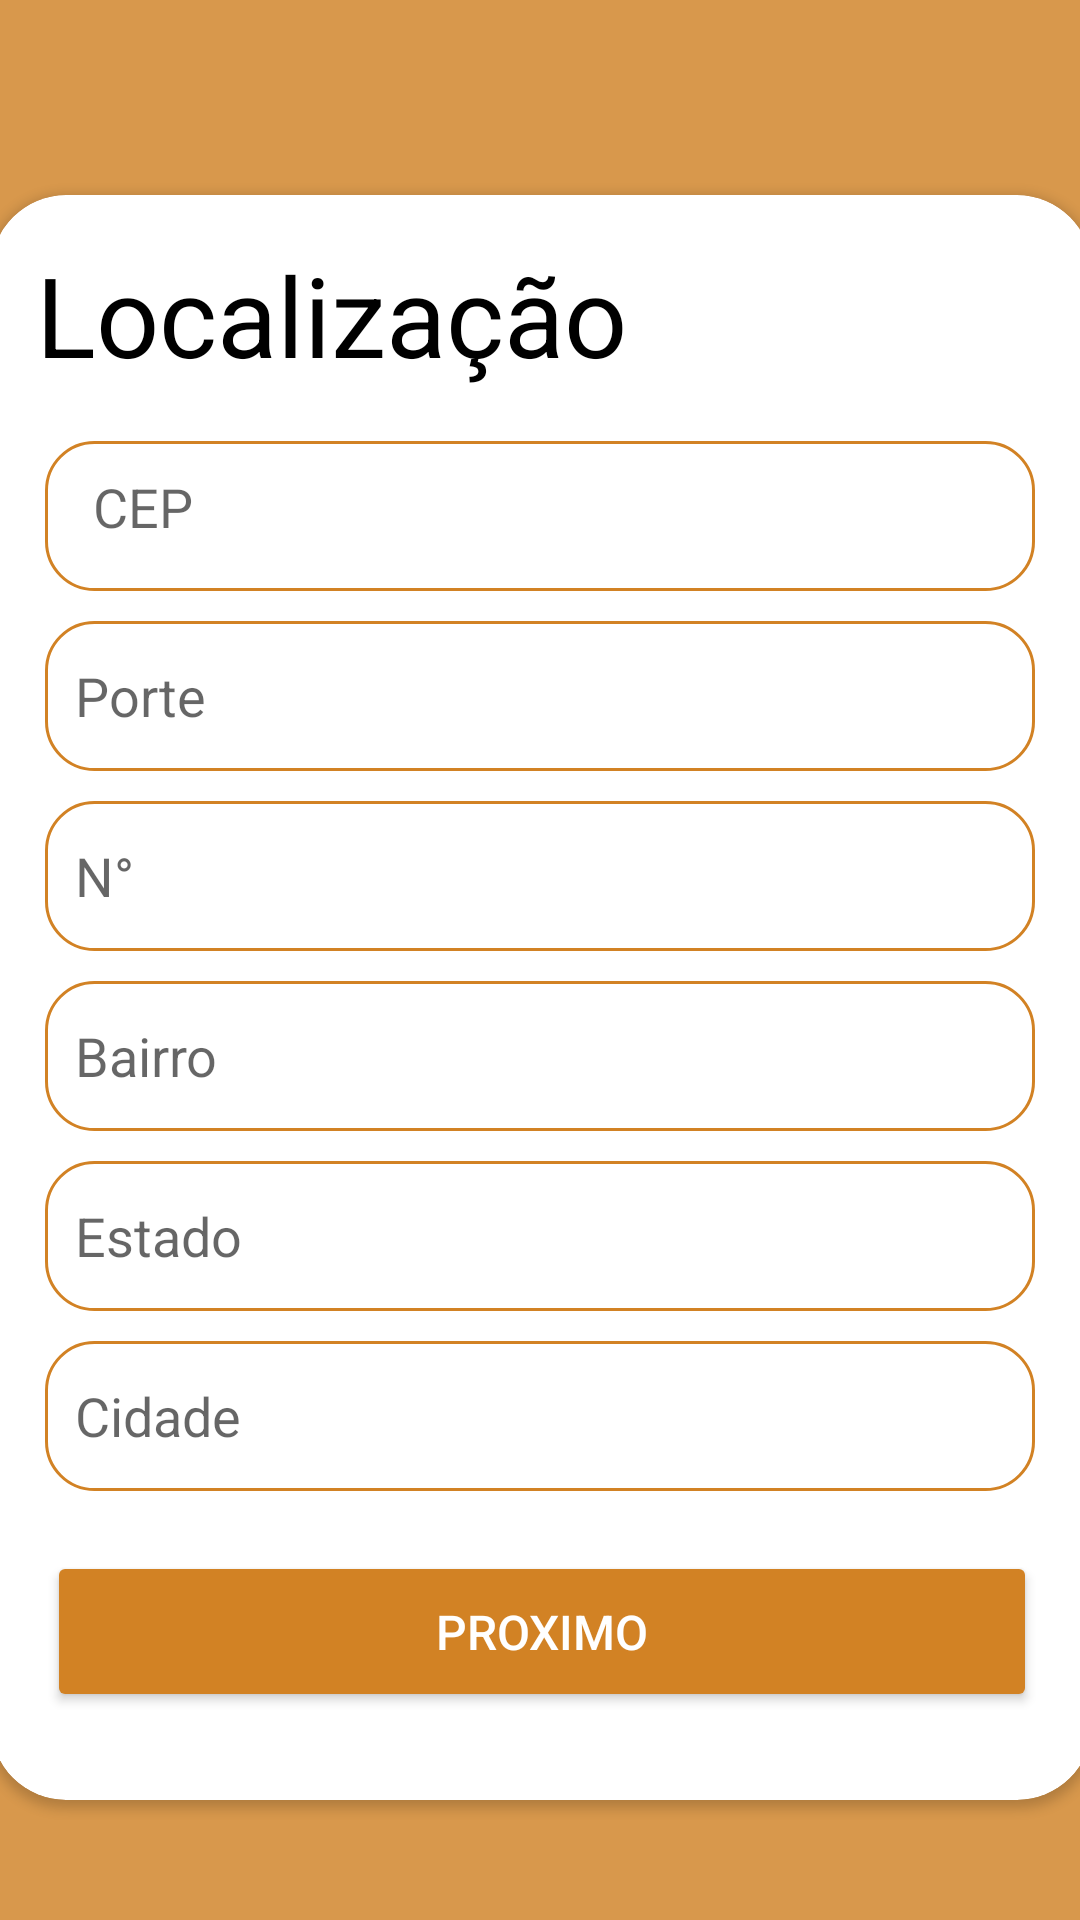

Layout XML and referenced resources for this Android screen:
<!-- AndroidManifest.xml: application theme Theme.EveryPets -->
<!-- res/layout/activity_localizacao.xml -->
<?xml version="1.0" encoding="utf-8"?>
<androidx.constraintlayout.widget.ConstraintLayout xmlns:android="http://schemas.android.com/apk/res/android"
    xmlns:app="http://schemas.android.com/apk/res-auto"
    xmlns:tools="http://schemas.android.com/tools"
    android:layout_width="match_parent"
    android:layout_height="match_parent"
    android:background="@color/secundaria"
    >

    <androidx.constraintlayout.widget.ConstraintLayout
        android:layout_width="match_parent"
        android:layout_height="65dp"
        tools:ignore="MissingConstraints">

        <ImageView
            android:layout_width="30dp"
            android:layout_height="30dp"
            android:layout_margin="5dp"
            android:src="@drawable/sair"
            app:layout_constraintBottom_toBottomOf="parent"
            app:layout_constraintTop_toTopOf="parent"
            tools:layout_editor_absoluteX="16dp" />

    </androidx.constraintlayout.widget.ConstraintLayout>

    <androidx.cardview.widget.CardView
        android:layout_width="367dp"
        android:layout_height="535dp"
        android:layout_marginTop="65dp"
        app:cardCornerRadius="25dp"
        app:layout_constraintEnd_toEndOf="parent"
        app:layout_constraintHorizontal_bias="0.495"
        app:layout_constraintStart_toStartOf="parent"
        app:layout_constraintTop_toTopOf="parent"
        tools:ignore="MissingConstraints">

        <TextView
            android:layout_width="match_parent"
            android:layout_height="wrap_content"
            android:layout_margin="15sp"
            android:text="Localização"
            android:textColor="@color/black"
            android:textSize="37sp" />

        <androidx.constraintlayout.widget.ConstraintLayout
            android:layout_width="match_parent"
            android:layout_height="match_parent"
            android:backgroundTint="@color/black">


            <EditText
                android:id="@+id/ed_cep"
                android:layout_width="330dp"
                android:layout_height="50dp"

                android:background="@drawable/edit_text"
                android:drawablePadding="10dp"
                android:hapticFeedbackEnabled="true"
                android:hint="CEP"


                android:inputType="textEmailAddress"
                android:padding="16dp"
                app:layout_constraintBottom_toBottomOf="parent"
                app:layout_constraintEnd_toEndOf="parent"
                app:layout_constraintHorizontal_bias="0.486"
                app:layout_constraintStart_toStartOf="parent"
                app:layout_constraintTop_toTopOf="parent"
                app:layout_constraintVertical_bias="0.169" />

            <EditText
                android:id="@+id/ed_rua"
                android:layout_width="330dp"

                android:layout_height="50dp"
                android:layout_margin="10dp"

                android:background="@drawable/edit_text"
                android:padding="10dp"

                android:hint="Porte"
                app:layout_constraintEnd_toEndOf="@+id/ed_cep"
                app:layout_constraintStart_toStartOf="@+id/ed_cep"
                app:layout_constraintTop_toBottomOf="@+id/ed_cep" />


            <EditText
                android:id="@+id/ed_numero"
                android:layout_width="330dp"
                android:layout_height="50dp"
                android:layout_margin="10dp"
                android:background="@drawable/edit_text"
                android:padding="10dp"

                android:hint="N°"
                app:layout_constraintEnd_toEndOf="@+id/ed_rua"
                app:layout_constraintStart_toStartOf="@+id/ed_rua"
                app:layout_constraintTop_toBottomOf="@+id/ed_rua" />

            <EditText
                android:id="@+id/ed_bairro"
                android:layout_width="330dp"
                android:layout_height="50dp"
                android:layout_margin="10dp"
                android:background="@drawable/edit_text"
                android:hint="Bairro"
                android:padding="10dp"

                app:layout_constraintEnd_toEndOf="@+id/ed_numero"
                app:layout_constraintStart_toStartOf="@+id/ed_numero"
                app:layout_constraintTop_toBottomOf="@+id/ed_numero" />

            <EditText
                android:id="@+id/ed_estado"
                android:layout_width="330dp"
                android:layout_height="50dp"
                android:layout_margin="10dp"
                android:background="@drawable/edit_text"
                android:hint="Estado"
                android:padding="10dp"

                app:layout_constraintEnd_toEndOf="@+id/ed_bairro"
                app:layout_constraintStart_toStartOf="@+id/ed_bairro"
                app:layout_constraintTop_toBottomOf="@+id/ed_bairro" />


            <EditText
                android:id="@+id/ed_cidade"
                android:layout_width="330dp"

                android:layout_height="50dp"
                android:layout_margin="10dp"

                android:background="@drawable/edit_text"
                android:padding="10dp"

                android:hint="Cidade"
                app:layout_constraintEnd_toEndOf="@+id/ed_estado"
                app:layout_constraintStart_toStartOf="@+id/ed_estado"
                app:layout_constraintTop_toBottomOf="@+id/ed_estado" />

            <Button
                android:id="@+id/btn_localizacao"
                android:layout_width="330dp"
                android:layout_height="wrap_content"

                android:layout_margin="20dp"
                android:padding="16dp"
                android:text="Proximo"
                android:textAllCaps="true"
                android:textColor="@android:color/white"
                android:textSize="16sp"
                app:backgroundTint="@color/primary"
                app:cornerRadius="15dp"
                app:layout_constraintEnd_toEndOf="parent"
                app:layout_constraintHorizontal_bias="0.47"
                app:layout_constraintStart_toStartOf="parent"
                app:layout_constraintTop_toBottomOf="@+id/ed_cidade" />


        </androidx.constraintlayout.widget.ConstraintLayout>


    </androidx.cardview.widget.CardView>

</androidx.constraintlayout.widget.ConstraintLayout>
<!-- resources referenced by this layout -->
<resources>
  <color name="black">#FF000000</color>
  <color name="primary">#D28224</color>
  <color name="secundaria">#D8984C</color>
  <!-- drawable edit_text (drawable) -->
  <?xml version="1.0" encoding="utf-8"?>
  <shape android:shape="rectangle"
      xmlns:android="http://schemas.android.com/apk/res/android">
  
      <stroke
          android:color="@color/primary"
          android:width="1dp"
          />
  
      <corners android:radius="16dp"/>
  
  </shape>
  <style name="Theme.EveryPets" parent="Theme.MaterialComponents.DayNight.DarkActionBar">
          
          <item name="colorPrimary">#D28224</item>
          <item name="colorPrimaryVariant">#D8984C</item>
          <item name="colorOnPrimary">@color/white</item>
          
          <item name="colorSecondary">@color/teal_200</item>
          <item name="colorSecondaryVariant">@color/teal_700</item>
          <item name="colorOnSecondary">@color/black</item>
          
          <item name="android:statusBarColor" tools:targetApi="l">?attr/colorPrimaryVariant</item>
          
      </style>
  <color name="white">#FFFFFFFF</color>
  <color name="teal_200">#FF03DAC5</color>
  <color name="teal_700">#FF018786</color>
</resources>
